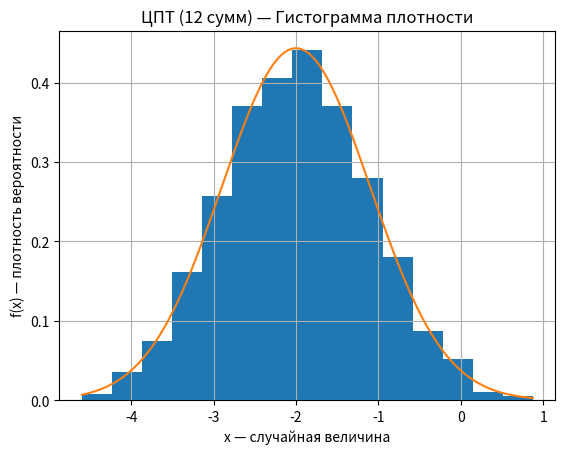
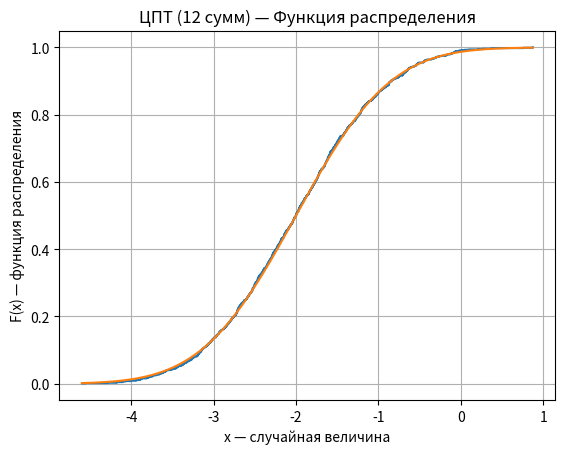
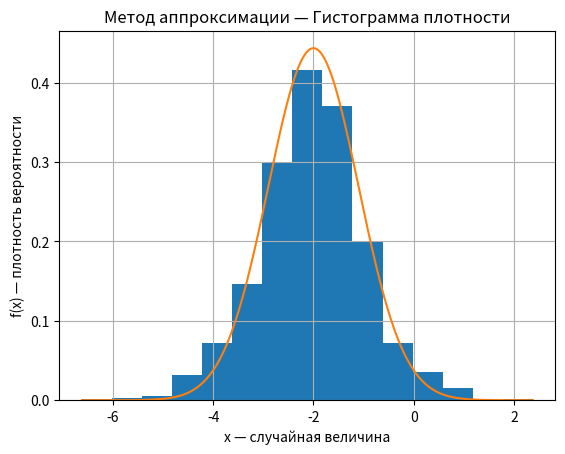
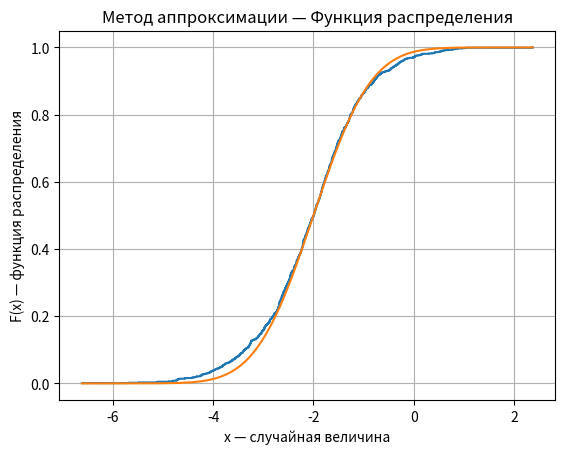

The matplotlib source for these figures, in order:
# -*- coding: utf-8 -*-
import math
import random
import matplotlib.pyplot as plt


# ===============================
# ХАРДКОД ПАРАМЕТРОВ ВАРИАНТА
# ===============================

MU = -2.0
SIGMA2 = 0.81
SIGMA = math.sqrt(SIGMA2)

N = 1000          # объем выборки
BINS = 15         # число интервалов
ALPHA = 0.05      # уровень значимости

# Для воспроизводимости (можешь убрать)
random.seed(42)


# ===============================
# Теоретические функции
# ===============================

def normal_pdf(x):
    z = (x - MU) / SIGMA
    return (1.0 / (SIGMA * math.sqrt(2.0 * math.pi))) * math.exp(-0.5 * z * z)


def normal_cdf(x):
    z = (x - MU) / (SIGMA * math.sqrt(2.0))
    return 0.5 * (1.0 + math.erf(z))


# ===============================
# 1) Метод ЦПТ
# ===============================

def generate_normal_clt():
    data = []
    for _ in range(N):
        s = 0.0
        for _ in range(12):
            s += random.random()
        x0 = s - 6.0  # sum(U) - 6
        x = MU + SIGMA * x0
        data.append(x)
    return data


# ===============================
# 2) Метод аппроксимации
# ===============================

def generate_normal_approx():
    data = []
    k = math.sqrt(8.0 / math.pi)

    for _ in range(N):
        r = random.random()
        r = max(min(r, 1 - 1e-12), 1e-12)

        x0 = (1.0 / k) * math.log((1.0 + r) / (1.0 - r))

        if random.random() < 0.5:
            x0 = -x0

        x = MU + SIGMA * x0
        data.append(x)

    return data


# ===============================
# Оценки
# ===============================

def sample_mean(data):
    return sum(data) / len(data)


def sample_variance(data):
    m = sample_mean(data)
    return sum((x - m) ** 2 for x in data) / (len(data) - 1)


# ===============================
# Критерий Колмогорова
# ===============================

def ks_test(data):
    n = len(data)
    xs = sorted(data)

    D = 0.0
    for i, x in enumerate(xs, start=1):
        F = normal_cdf(x)
        Fn_right = i / n
        Fn_left = (i - 1) / n
        D = max(D, abs(Fn_right - F), abs(F - Fn_left))

    # критическое значение при alpha=0.05
    D_crit = 1.36 / math.sqrt(n)

    return D, D_crit


# ===============================
# Визуализация
# =============================== 

def plot_results(data, title):
    # ===============================
    # Гистограмма + теоретическая PDF
    # ===============================
    plt.figure()
    plt.hist(data, bins=BINS, density=True)

    xmin = min(data)
    xmax = max(data)

    xs = [xmin + i * (xmax - xmin) / 400 for i in range(401)]
    ys = [normal_pdf(x) for x in xs]

    plt.plot(xs, ys)

    plt.title(title + " — Гистограмма плотности")
    plt.xlabel("x — случайная величина")
    plt.ylabel("f(x) — плотность вероятности")
    plt.grid(True)


    # ===============================
    # ECDF + теоретическая CDF
    # ===============================
    plt.figure()
    xs_sorted = sorted(data)
    ys_ecdf = [(i + 1) / N for i in range(N)]

    plt.step(xs_sorted, ys_ecdf, where="post")

    ys_cdf = [normal_cdf(x) for x in xs]
    plt.plot(xs, ys_cdf)

    plt.title(title + " — Функция распределения")
    plt.xlabel("x — случайная величина")
    plt.ylabel("F(x) — функция распределения")
    plt.grid(True)


# ===============================
# MAIN
# ===============================

def run_method(name, generator):
    print("\n==============================")
    print("Метод:", name)

    data = generator()

    m_hat = sample_mean(data)
    d_hat = sample_variance(data)

    print(f"Оценка матожидания: {m_hat:.6f} (теор. {MU})")
    print(f"Оценка дисперсии:   {d_hat:.6f} (теор. {SIGMA2})")

    D, D_crit = ks_test(data)

    print(f"KS: D = {D:.6f}, D_crit = {D_crit:.6f}")

    if D <= D_crit:
        print("Гипотеза о нормальном распределении ПРИНИМАЕТСЯ")
    else:
        print("Гипотеза ОТВЕРГАЕТСЯ")

    plot_results(data, name)


if __name__ == "__main__":

    print("Нормальное распределение N(-2, 0.81)")
    print(f"n = {N}, k = {BINS}, alpha = {ALPHA}")

    run_method("ЦПТ (12 сумм)", generate_normal_clt)
    run_method("Метод аппроксимации", generate_normal_approx)

    plt.show()
